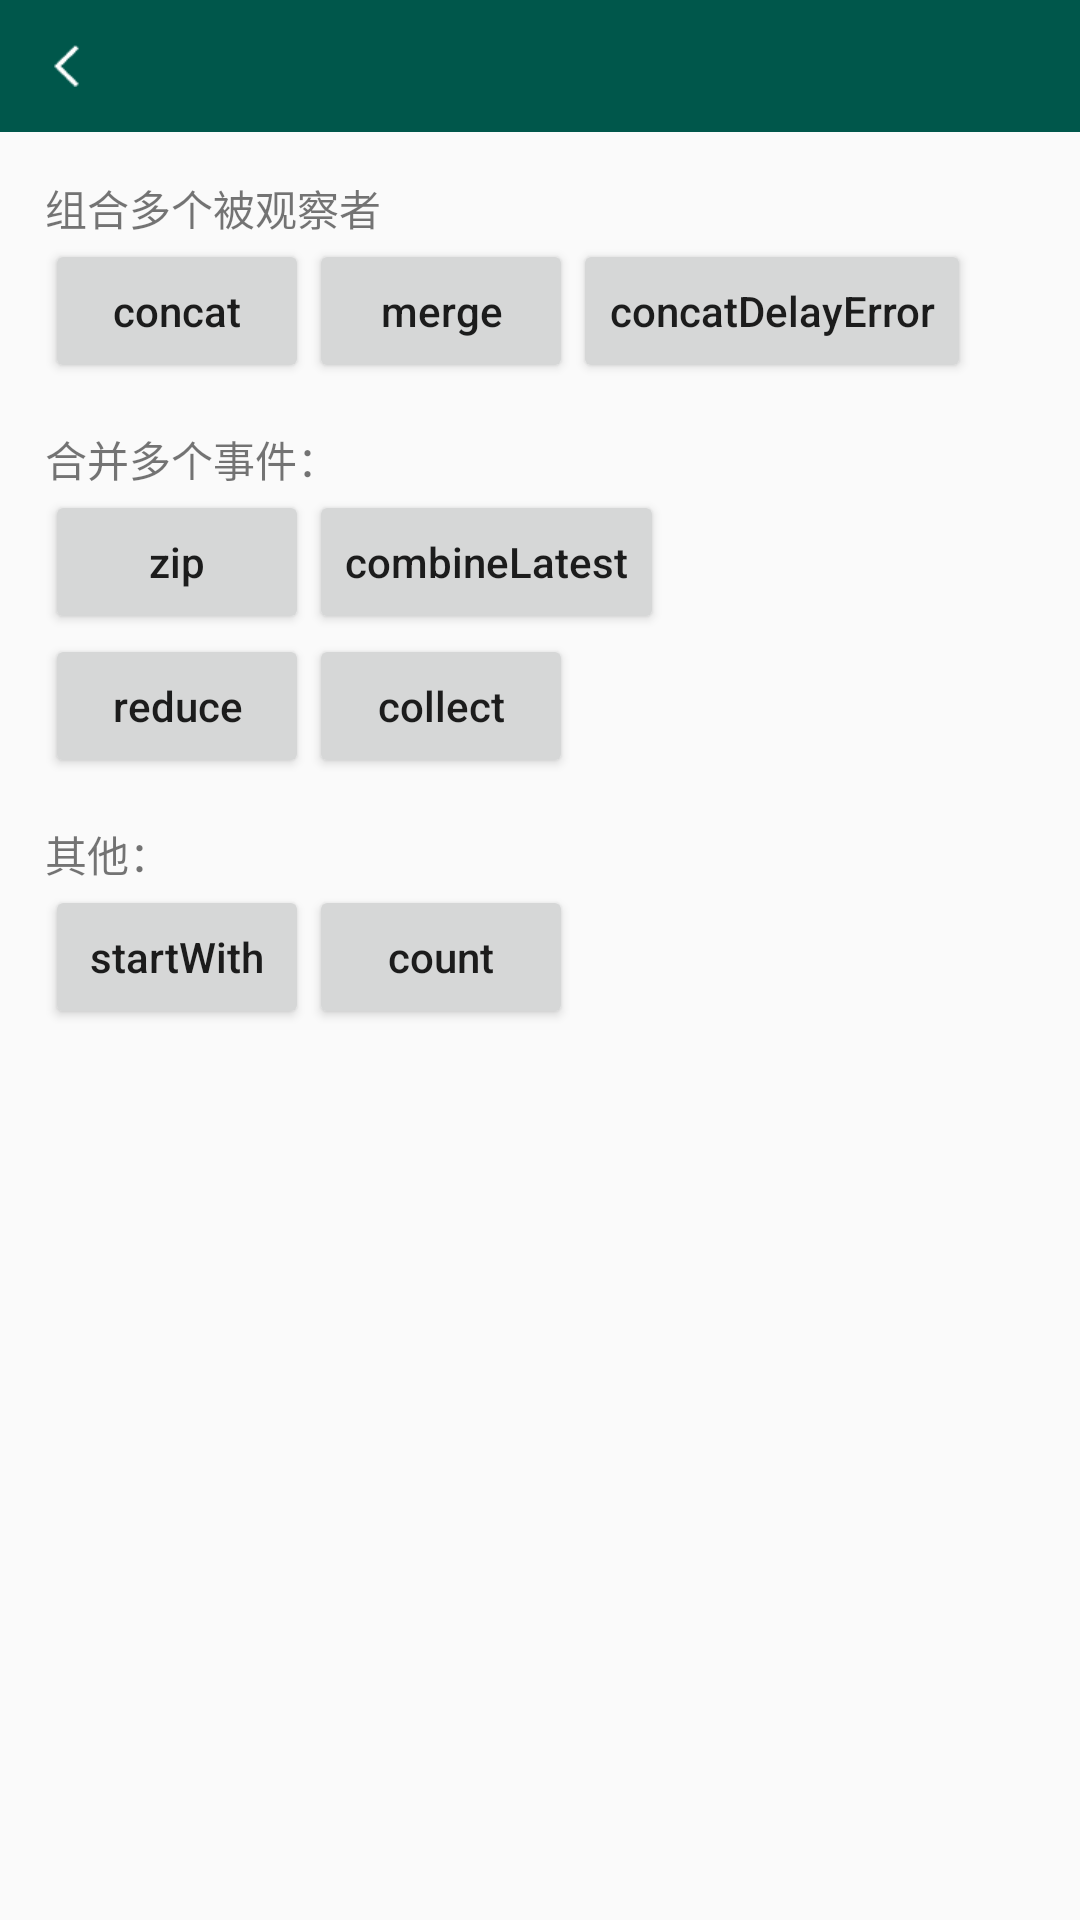

Android layout source for this screen:
<!-- AndroidManifest.xml: application theme AppTheme -->
<!-- res/layout/ac_rx_combine.xml -->
<?xml version="1.0" encoding="utf-8"?>
<LinearLayout xmlns:android="http://schemas.android.com/apk/res/android"
    android:layout_width="match_parent"
    android:layout_height="match_parent"
    android:orientation="vertical">

    <include
        layout="@layout/top_view"/>

    <LinearLayout
        android:layout_width="match_parent"
        android:layout_height="match_parent"
        android:orientation="vertical"
        android:layout_margin="15dp">

    <TextView
        style="@style/myTextView"
        android:text="组合多个被观察者"/>


        <LinearLayout
            android:layout_width="match_parent"
            android:layout_height="wrap_content"
            android:orientation="horizontal">

            <Button
                android:id="@+id/btn_concat"
                style="@style/myButton"
                android:text="concat"/>

            <Button
                android:id="@+id/btn_merge"
                style="@style/myButton"
                android:text="merge"/>
            <Button
                android:id="@+id/btn_concatDelayError"
                style="@style/myButton"
                android:text="concatDelayError"/>


        </LinearLayout>


        <TextView
            style="@style/myTextView"
            android:layout_marginTop="15dp"
            android:text="合并多个事件："/>

        <LinearLayout
            android:layout_width="match_parent"
            android:layout_height="wrap_content"
            android:orientation="horizontal">

            <Button
                android:id="@+id/btn_zip"
                style="@style/myButton"
                android:text="zip"/>

            <Button
                android:id="@+id/btn_combineLatest"
                style="@style/myButton"
                android:text="combineLatest"/>

        </LinearLayout>

        <LinearLayout
            android:layout_width="match_parent"
            android:layout_height="wrap_content"
            android:orientation="horizontal">
        <Button
            android:id="@+id/btn_reduce"
            style="@style/myButton"
            android:text="reduce"/>
        <Button
            android:id="@+id/btn_collect"
            style="@style/myButton"
            android:text="collect"/>
        </LinearLayout>

        <TextView
            style="@style/myTextView"
            android:layout_marginTop="15dp"
            android:text="其他："/>

        <LinearLayout
            android:layout_width="match_parent"
            android:layout_height="wrap_content"
            android:orientation="horizontal">

            <Button
                android:id="@+id/btn_startWith"
                style="@style/myButton"
                android:text="startWith"/>

            <Button
                android:id="@+id/btn_count"
                style="@style/myButton"
                android:text="count"/>


        </LinearLayout>

    </LinearLayout>

</LinearLayout>
<!-- res/layout/top_view.xml (included above) -->
<?xml version="1.0" encoding="utf-8"?>
<RelativeLayout xmlns:android="http://schemas.android.com/apk/res/android"
    android:id="@+id/titleBar"
    android:layout_width="match_parent"
    android:layout_height="44dp"
    android:background="@color/colorPrimaryDark">

    <ImageView
        android:id="@+id/ivBack"
        android:layout_width="wrap_content"
        android:layout_height="match_parent"
        android:layout_centerVertical="true"
        android:paddingLeft="18dp"
        android:paddingRight="20dp"
        android:src="@mipmap/back_icon" />

    <TextView
        android:id="@+id/tvBack"
        android:layout_width="wrap_content"
        android:layout_height="match_parent"
        android:gravity="center"
        android:paddingLeft="18dp"
        android:paddingRight="20dp"
        android:textColor="@color/white"
        android:textSize="13sp"
        android:visibility="gone"/>

    <TextView
        android:id="@+id/tvTitle"
        android:layout_width="wrap_content"
        android:layout_height="wrap_content"
        android:layout_centerInParent="true"
        android:textColor="@color/white"
        android:textSize="18sp"
        android:textStyle="bold" />

    <ImageView
        android:id="@+id/ivRight"
        android:layout_width="wrap_content"
        android:layout_height="match_parent"
        android:layout_alignParentRight="true"
        android:paddingLeft="10dp"
        android:paddingRight="15dp"
        android:visibility="gone" />

    <TextView
        android:id="@+id/tvRight"
        android:layout_width="wrap_content"
        android:layout_height="match_parent"
        android:layout_alignParentRight="true"
        android:layout_marginRight="15dp"
        android:gravity="center"
        android:paddingLeft="5dp"
        android:textColor="@color/white"
        android:textSize="15sp" />

</RelativeLayout>
<!-- resources referenced by this layout -->
<resources>
  <color name="colorPrimaryDark">#00574B</color>
  <color name="white">#fff</color>
  <!-- mipmap back_icon: png bitmap (mipmap-xhdpi, 1158 bytes) -->
  <style name="myButton">
          <item name="android:layout_width">wrap_content</item>
          <item name="android:layout_height">wrap_content</item>
          <item name="android:textAllCaps">false</item>
      </style>
  <style name="myTextView">
          <item name="android:layout_width">wrap_content</item>
          <item name="android:layout_height">wrap_content</item>
      </style>
  <style name="AppTheme" parent="Theme.AppCompat.Light.DarkActionBar">
          
          <item name="colorPrimary">@color/colorPrimary</item>
          <item name="colorPrimaryDark">@color/colorPrimaryDark</item>
          <item name="colorAccent">@color/colorAccent</item>
      </style>
  <color name="colorPrimary">#008577</color>
  <color name="colorAccent">#D81B60</color>
</resources>
